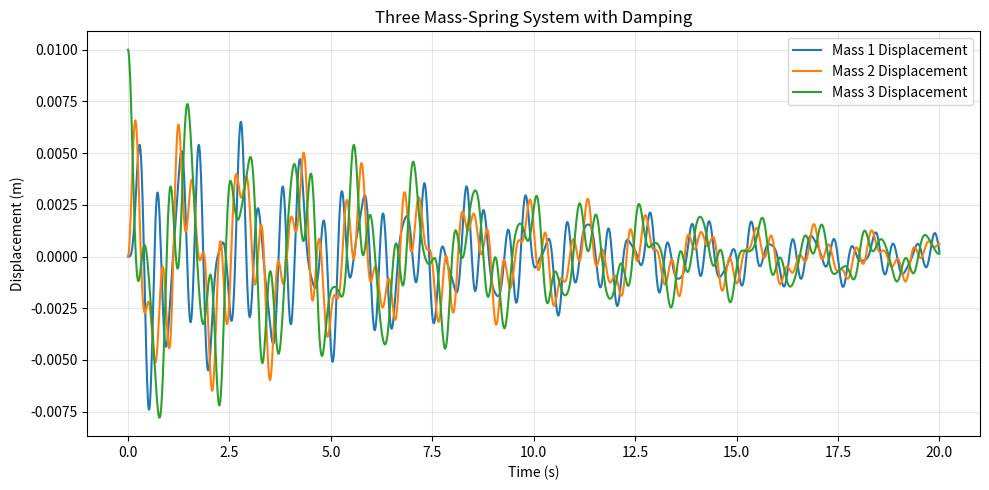

The script that saved this image: (Note: this script raises an exception after producing the figure.)
import numpy as np
import matplotlib.pyplot as plt
from scipy.integrate import solve_ivp

# Physical properties
mass1 = 1.0  # kg
mass2 = 1.0  # kg
mass3 = 1.0  # kg
spring_stiffness1 = 100.0  # N/m
spring_stiffness2 = 100.0  # N/m
spring_stiffness3 = 100.0  # N/m
damping_coefficient = 0.2  # N·s/m

# Pull mass 3 by 0.01 m and release all masses from rest.
initial_displacement1 = 0.0  # m
initial_displacement2 = 0.0  # m
initial_displacement3 = 0.01  # m
initial_velocity1 = 0.0  # m/s
initial_velocity2 = 0.0  # m/s
initial_velocity3 = 0.0  # m/s
duration = 20.0  # s
measurement_interval = 0.01  # s

# Measurement times, including both endpoints.
number_of_points = int(round(duration / measurement_interval)) + 1
time_points = np.linspace(0, duration, number_of_points)


def motion_equation(t, state):
    x1, v1, x2, v2, x3, v3 = state

    # Each acceleration is the total spring and damping force / mass.
    dx1_dt = v1
    dv1_dt = (
        -damping_coefficient * v1
        - spring_stiffness1 * x1
        + spring_stiffness2 * (x2 - x1)
    ) / mass1

    dx2_dt = v2
    dv2_dt = (
        -damping_coefficient * v2
        - spring_stiffness2 * (x2 - x1)
        + spring_stiffness3 * (x3 - x2)
    ) / mass2

    dx3_dt = v3
    dv3_dt = (
        -damping_coefficient * v3
        - spring_stiffness3 * (x3 - x2)
    ) / mass3

    return [dx1_dt, dv1_dt, dx2_dt, dv2_dt, dx3_dt, dv3_dt]


# Solve the equations using displacement–velocity pairs.
solution = solve_ivp(
    motion_equation,
    [0, duration],
    [
        initial_displacement1, initial_velocity1,
        initial_displacement2, initial_velocity2,
        initial_displacement3, initial_velocity3,
    ],
    t_eval=time_points,
    rtol=1e-8,
    atol=1e-10,
)

if solution.success:
    plt.figure(figsize=(10, 5))

    # Displacements are stored in rows 0, 2 and 4.
    plt.plot(solution.t, solution.y[0], label="Mass 1 Displacement")
    plt.plot(solution.t, solution.y[2], label="Mass 2 Displacement")
    plt.plot(solution.t, solution.y[4], label="Mass 3 Displacement")
    plt.title("Three Mass-Spring System with Damping")
    plt.xlabel("Time (s)")
    plt.ylabel("Displacement (m)")
    plt.legend()
    plt.grid(alpha=0.3)
    plt.tight_layout()
    plt.savefig("figures/02_three_mass_displacements.png", dpi=300)

    # Extract the quantities needed for mass 3's acceleration.
    x2 = solution.y[2]
    x3 = solution.y[4]
    v3 = solution.y[5]

    acceleration3 = (
        spring_stiffness3 * (x2 - x3)
        - damping_coefficient * v3
    ) / mass3

    plt.figure(figsize=(10, 5))
    plt.plot(solution.t, acceleration3)
    plt.title("Healthy system — acceleration of mass 3")
    plt.xlabel("Time (s)")
    plt.ylabel("Acceleration (m/s²)")
    plt.grid(alpha=0.3)
    plt.tight_layout()
    plt.savefig("figures/02_healthy_acceleration.png", dpi=300)
    plt.show()
else:
    print("Simulation failed:", solution.message)
